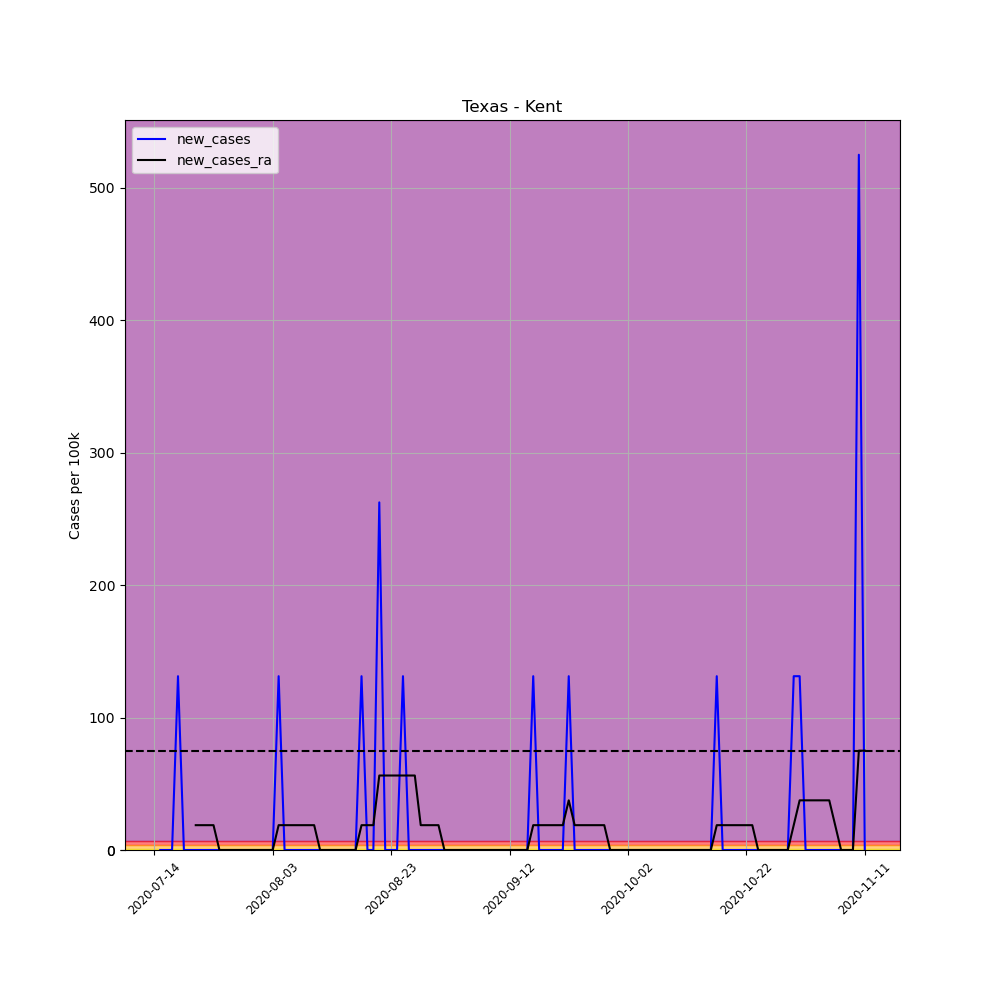

The file beside this chart, header and first rows:
, date, county, state, fips, cases, deaths, COUNTY, STNAME, CTYNAME, POPESTIMATE2019, per_100k, per_100k_ra, new_cases, new_cases_ra
695342, 2020-07-14, Kent, Texas, 48263, 1, 0, 263, Texas, Kent, 762, 131.2, , , 
695343, 2020-07-15, Kent, Texas, 48263, 1, 0, 263, Texas, Kent, 762, 131.2, , 0.0, 
695344, 2020-07-16, Kent, Texas, 48263, 1, 0, 263, Texas, Kent, 762, 131.2, , 0.0, 
695345, 2020-07-17, Kent, Texas, 48263, 1, 0, 263, Texas, Kent, 762, 131.2, , 0.0, 
695346, 2020-07-18, Kent, Texas, 48263, 2, 0, 263, Texas, Kent, 762, 262.5, , 131.2, 
695347, 2020-07-19, Kent, Texas, 48263, 2, 0, 263, Texas, Kent, 762, 262.5, , 0.0, 
695348, 2020-07-20, Kent, Texas, 48263, 2, 0, 263, Texas, Kent, 762, 262.5, 187.5, 0.0, 
695349, 2020-07-21, Kent, Texas, 48263, 2, 0, 263, Texas, Kent, 762, 262.5, 206.2, 0.0, 18.75
695350, 2020-07-22, Kent, Texas, 48263, 2, 0, 263, Texas, Kent, 762, 262.5, 225, 0.0, 18.75
695351, 2020-07-23, Kent, Texas, 48263, 2, 0, 263, Texas, Kent, 762, 262.5, 243.7, 0.0, 18.75
695352, 2020-07-24, Kent, Texas, 48263, 2, 0, 263, Texas, Kent, 762, 262.5, 262.5, 0.0, 18.75
695353, 2020-07-25, Kent, Texas, 48263, 2, 0, 263, Texas, Kent, 762, 262.5, 262.5, 0.0, 0.0
695354, 2020-07-26, Kent, Texas, 48263, 2, 0, 263, Texas, Kent, 762, 262.5, 262.5, 0.0, 0.0
695355, 2020-07-27, Kent, Texas, 48263, 2, 0, 263, Texas, Kent, 762, 262.5, 262.5, 0.0, 0.0
695356, 2020-07-28, Kent, Texas, 48263, 2, 0, 263, Texas, Kent, 762, 262.5, 262.5, 0.0, 0.0
695357, 2020-07-29, Kent, Texas, 48263, 2, 0, 263, Texas, Kent, 762, 262.5, 262.5, 0.0, 0.0
695358, 2020-07-30, Kent, Texas, 48263, 2, 0, 263, Texas, Kent, 762, 262.5, 262.5, 0.0, 0.0
695359, 2020-07-31, Kent, Texas, 48263, 2, 0, 263, Texas, Kent, 762, 262.5, 262.5, 0.0, 0.0
695360, 2020-08-01, Kent, Texas, 48263, 2, 0, 263, Texas, Kent, 762, 262.5, 262.5, 0.0, 0.0
695361, 2020-08-02, Kent, Texas, 48263, 2, 0, 263, Texas, Kent, 762, 262.5, 262.5, 0.0, 0.0
695362, 2020-08-03, Kent, Texas, 48263, 2, 0, 263, Texas, Kent, 762, 262.5, 262.5, 0.0, 0.0
695363, 2020-08-04, Kent, Texas, 48263, 3, 0, 263, Texas, Kent, 762, 393.7, 281.2, 131.2, 18.75
695364, 2020-08-05, Kent, Texas, 48263, 3, 0, 263, Texas, Kent, 762, 393.7, 300, 0.0, 18.75
695365, 2020-08-06, Kent, Texas, 48263, 3, 0, 263, Texas, Kent, 762, 393.7, 318.7, 0.0, 18.75
695366, 2020-08-07, Kent, Texas, 48263, 3, 0, 263, Texas, Kent, 762, 393.7, 337.5, 0.0, 18.75
695367, 2020-08-08, Kent, Texas, 48263, 3, 0, 263, Texas, Kent, 762, 393.7, 356.2, 0.0, 18.75
695368, 2020-08-09, Kent, Texas, 48263, 3, 0, 263, Texas, Kent, 762, 393.7, 375, 0.0, 18.75
695369, 2020-08-10, Kent, Texas, 48263, 3, 0, 263, Texas, Kent, 762, 393.7, 393.7, 0.0, 18.75
695370, 2020-08-11, Kent, Texas, 48263, 3, 0, 263, Texas, Kent, 762, 393.7, 393.7, 0.0, 0.0
695371, 2020-08-12, Kent, Texas, 48263, 3, 0, 263, Texas, Kent, 762, 393.7, 393.7, 0.0, 0.0
695372, 2020-08-13, Kent, Texas, 48263, 3, 0, 263, Texas, Kent, 762, 393.7, 393.7, 0.0, 0.0
695373, 2020-08-14, Kent, Texas, 48263, 3, 0, 263, Texas, Kent, 762, 393.7, 393.7, 0.0, 0.0
695374, 2020-08-15, Kent, Texas, 48263, 3, 0, 263, Texas, Kent, 762, 393.7, 393.7, 0.0, 0.0
695375, 2020-08-16, Kent, Texas, 48263, 3, 0, 263, Texas, Kent, 762, 393.7, 393.7, 0.0, 0.0
695376, 2020-08-17, Kent, Texas, 48263, 3, 0, 263, Texas, Kent, 762, 393.7, 393.7, 0.0, 0.0
695377, 2020-08-18, Kent, Texas, 48263, 4, 0, 263, Texas, Kent, 762, 524.9, 412.4, 131.2, 18.75
695378, 2020-08-19, Kent, Texas, 48263, 4, 0, 263, Texas, Kent, 762, 524.9, 431.2, 0.0, 18.75
695379, 2020-08-20, Kent, Texas, 48263, 4, 0, 263, Texas, Kent, 762, 524.9, 449.9, 0.0, 18.75
695380, 2020-08-21, Kent, Texas, 48263, 6, 0, 263, Texas, Kent, 762, 787.4, 506.2, 262.5, 56.24
695381, 2020-08-22, Kent, Texas, 48263, 6, 0, 263, Texas, Kent, 762, 787.4, 562.4, 0.0, 56.24
695382, 2020-08-23, Kent, Texas, 48263, 6, 0, 263, Texas, Kent, 762, 787.4, 618.7, 0.0, 56.24
695383, 2020-08-24, Kent, Texas, 48263, 6, 0, 263, Texas, Kent, 762, 787.4, 674.9, 0.0, 56.24
695384, 2020-08-25, Kent, Texas, 48263, 7, 0, 263, Texas, Kent, 762, 918.6, 731.2, 131.2, 56.24
695385, 2020-08-26, Kent, Texas, 48263, 7, 0, 263, Texas, Kent, 762, 918.6, 787.4, 0.0, 56.24
695386, 2020-08-27, Kent, Texas, 48263, 7, 0, 263, Texas, Kent, 762, 918.6, 843.6, 0.0, 56.24
695387, 2020-08-28, Kent, Texas, 48263, 7, 0, 263, Texas, Kent, 762, 918.6, 862.4, 0.0, 18.75
695388, 2020-08-29, Kent, Texas, 48263, 7, 0, 263, Texas, Kent, 762, 918.6, 881.1, 0.0, 18.75
695389, 2020-08-30, Kent, Texas, 48263, 7, 0, 263, Texas, Kent, 762, 918.6, 899.9, 0.0, 18.75
695390, 2020-08-31, Kent, Texas, 48263, 7, 0, 263, Texas, Kent, 762, 918.6, 918.6, 0.0, 18.75
695391, 2020-09-01, Kent, Texas, 48263, 7, 0, 263, Texas, Kent, 762, 918.6, 918.6, 0.0, 8.120488408686859e-15
695392, 2020-09-02, Kent, Texas, 48263, 7, 0, 263, Texas, Kent, 762, 918.6, 918.6, 0.0, 8.120488408686859e-15
695393, 2020-09-03, Kent, Texas, 48263, 7, 0, 263, Texas, Kent, 762, 918.6, 918.6, 0.0, 8.120488408686859e-15
695394, 2020-09-04, Kent, Texas, 48263, 7, 0, 263, Texas, Kent, 762, 918.6, 918.6, 0.0, 8.120488408686859e-15
695395, 2020-09-05, Kent, Texas, 48263, 7, 0, 263, Texas, Kent, 762, 918.6, 918.6, 0.0, 8.120488408686859e-15
695396, 2020-09-06, Kent, Texas, 48263, 7, 0, 263, Texas, Kent, 762, 918.6, 918.6, 0.0, 8.120488408686859e-15
695397, 2020-09-07, Kent, Texas, 48263, 7, 0, 263, Texas, Kent, 762, 918.6, 918.6, 0.0, 8.120488408686859e-15
695398, 2020-09-08, Kent, Texas, 48263, 7, 0, 263, Texas, Kent, 762, 918.6, 918.6, 0.0, 8.120488408686859e-15
695399, 2020-09-09, Kent, Texas, 48263, 7, 0, 263, Texas, Kent, 762, 918.6, 918.6, 0.0, 8.120488408686859e-15
695400, 2020-09-10, Kent, Texas, 48263, 7, 0, 263, Texas, Kent, 762, 918.6, 918.6, 0.0, 8.120488408686859e-15
695401, 2020-09-11, Kent, Texas, 48263, 7, 0, 263, Texas, Kent, 762, 918.6, 918.6, 0.0, 8.120488408686859e-15
... 61 more rows
